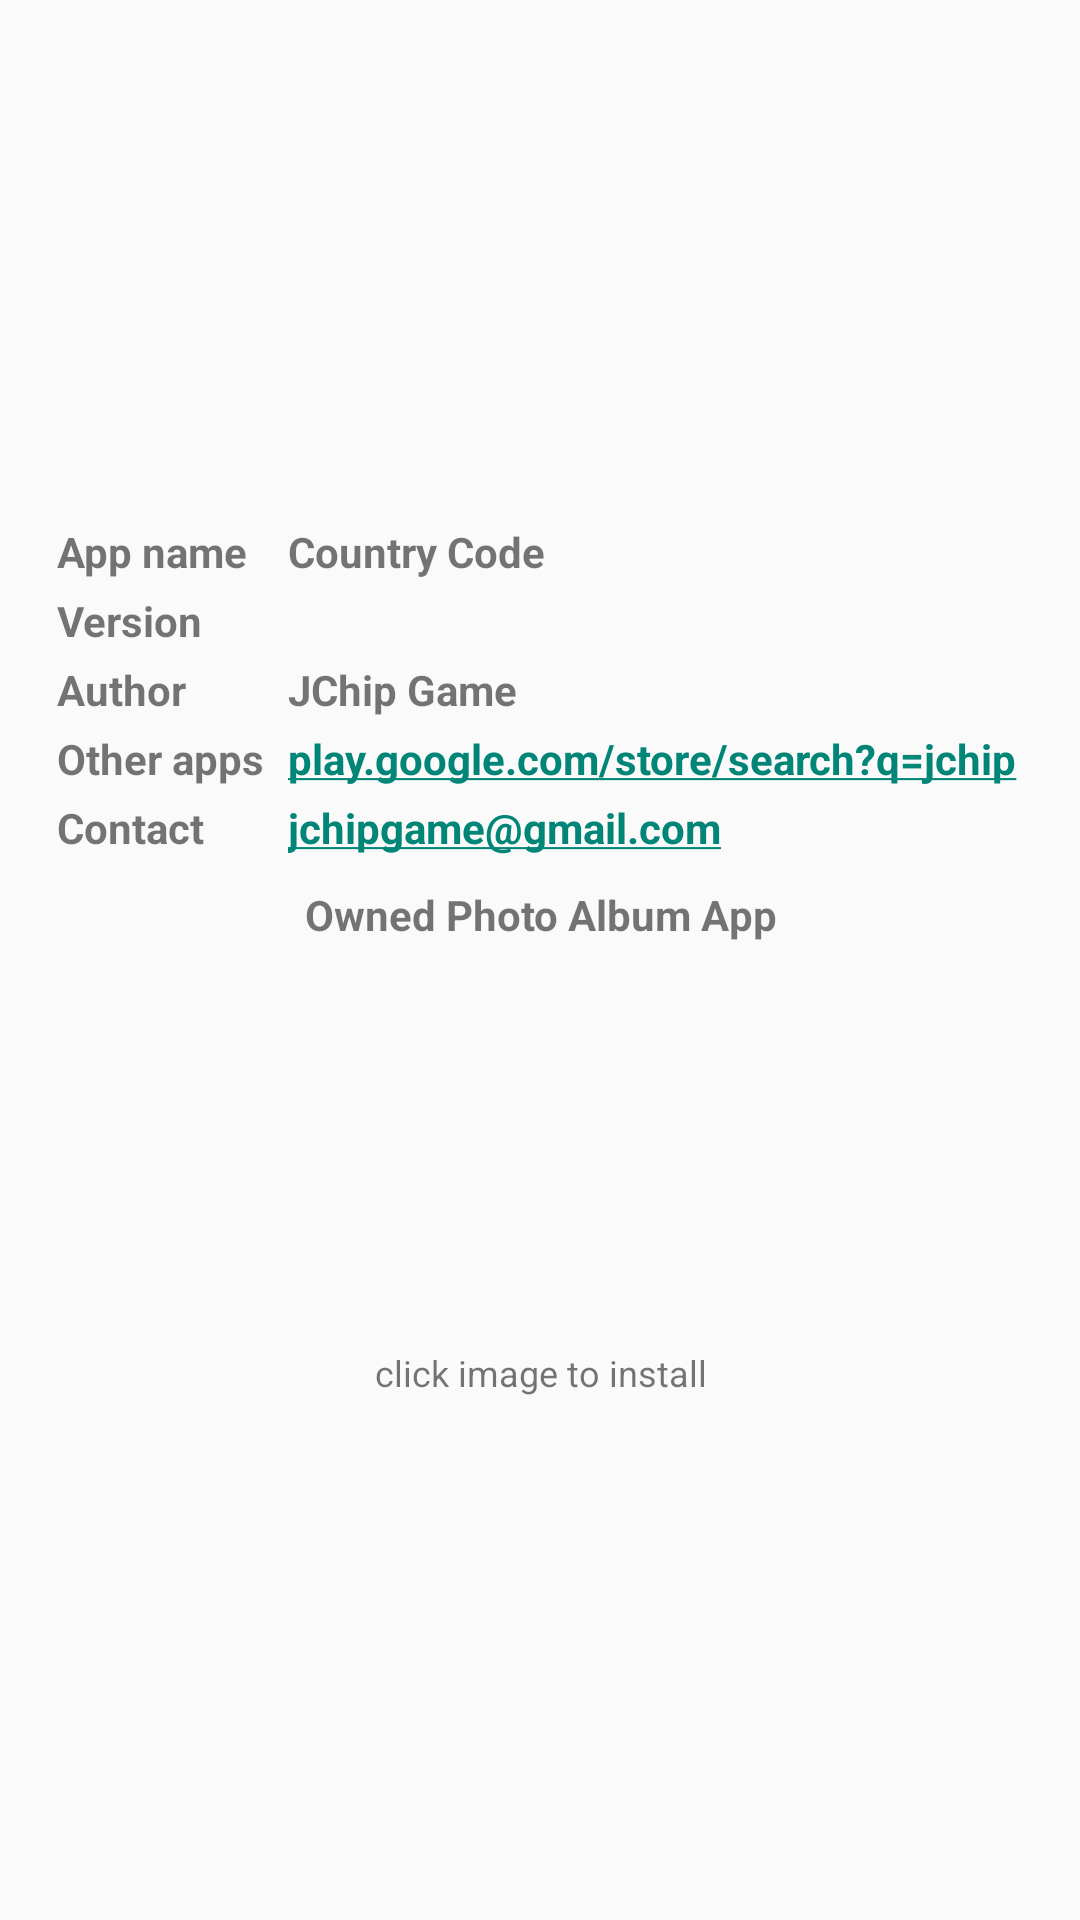

The Android layout XML behind this screen, and the referenced resources:
<!-- AndroidManifest.xml: application theme Theme.AppCompat.Light.NoActionBar -->
<!-- res/layout/country_about_view.xml -->
<?xml version="1.0" encoding="utf-8"?>
<LinearLayout xmlns:android="http://schemas.android.com/apk/res/android"
    android:layout_width="match_parent"
    android:layout_height="match_parent"
    android:gravity="center"
    android:orientation="vertical">

    <GridLayout
        android:id="@+id/country_grid_view"
        android:layout_width="wrap_content"
        android:layout_height="wrap_content"
         android:columnCount="2"
        android:padding="8dp">

        <TextView
            android:layout_width="wrap_content"
            android:layout_height="wrap_content"
            android:layout_row="0"
            android:layout_column="0"
            android:layout_marginStart="4dp"
            android:layout_marginTop="2dp"
            android:layout_marginEnd="4dp"
            android:layout_marginBottom="2dp"
            android:singleLine="true"
            android:text="@string/about_app_name"
            android:textStyle="bold" />

        <TextView
            android:layout_width="wrap_content"
            android:layout_height="wrap_content"
            android:layout_row="0"
            android:layout_column="1"
            android:layout_marginStart="4dp"
            android:layout_marginTop="2dp"
            android:layout_marginEnd="4dp"
            android:layout_marginBottom="2dp"
            android:singleLine="true"
            android:text="@string/app_name"
            android:textStyle="bold" />

        <TextView
            android:layout_width="wrap_content"
            android:layout_height="wrap_content"
            android:layout_row="1"
            android:layout_column="0"
            android:layout_marginStart="4dp"
            android:layout_marginTop="2dp"
            android:layout_marginEnd="4dp"
            android:layout_marginBottom="2dp"
            android:singleLine="true"
            android:text="@string/about_version"
            android:textStyle="bold" />

        <TextView
            android:id="@+id/version_code"
            android:layout_width="wrap_content"
            android:layout_height="wrap_content"
            android:layout_row="1"
            android:layout_column="1"
            android:layout_marginStart="4dp"
            android:layout_marginTop="2dp"
            android:layout_marginEnd="4dp"
            android:layout_marginBottom="2dp"
            android:singleLine="true"
            android:text=""
            android:textStyle="bold" />

        <TextView
            android:layout_width="wrap_content"
            android:layout_height="wrap_content"
            android:layout_row="2"
            android:layout_column="0"
            android:layout_marginStart="4dp"
            android:layout_marginTop="2dp"
            android:layout_marginEnd="4dp"
            android:layout_marginBottom="2dp"
            android:singleLine="true"
            android:text="@string/about_author"
            android:textStyle="bold" />

        <TextView
            android:layout_width="wrap_content"
            android:layout_height="wrap_content"
            android:layout_row="2"
            android:layout_column="1"
            android:layout_marginStart="4dp"
            android:layout_marginTop="2dp"
            android:layout_marginEnd="4dp"
            android:layout_marginBottom="2dp"
            android:singleLine="true"
            android:text="@string/app_author"
            android:textStyle="bold" />

        <TextView
            android:layout_width="wrap_content"
            android:layout_height="wrap_content"
            android:layout_row="3"
            android:layout_column="0"
            android:layout_marginStart="4dp"
            android:layout_marginTop="2dp"
            android:layout_marginEnd="4dp"
            android:layout_marginBottom="2dp"
            android:singleLine="true"
            android:text="@string/about_source"
            android:textStyle="bold" />

        <TextView
            android:id="@+id/grid_link"
            android:layout_width="wrap_content"
            android:layout_height="wrap_content"
            android:layout_row="3"
            android:layout_column="1"
            android:layout_marginStart="4dp"
            android:layout_marginTop="2dp"
            android:layout_marginEnd="4dp"
            android:layout_marginBottom="2dp"
            android:autoLink="web"
            android:singleLine="true"
            android:text="@string/about_git_site"
            android:textStyle="bold" />

        <TextView
            android:layout_width="wrap_content"
            android:layout_height="wrap_content"
            android:layout_row="4"
            android:layout_column="0"
            android:layout_marginStart="4dp"
            android:layout_marginTop="2dp"
            android:layout_marginEnd="4dp"
            android:layout_marginBottom="2dp"
            android:singleLine="true"
            android:text="@string/about_contact"
            android:textStyle="bold" />

        <TextView
            android:layout_width="wrap_content"
            android:layout_height="wrap_content"
            android:layout_row="4"
            android:layout_column="1"
            android:layout_marginStart="4dp"
            android:layout_marginTop="2dp"
            android:layout_marginEnd="4dp"
            android:layout_marginBottom="2dp"
            android:autoLink="email"
            android:singleLine="true"
            android:text="@string/about_email"
            android:textStyle="bold" />

        <TextView
            android:id="@+id/grid_owned"
            android:layout_width="wrap_content"
            android:layout_height="wrap_content"
            android:layout_row="5"
            android:layout_column="0"
            android:layout_columnSpan="2"
            android:layout_gravity="center|bottom"
            android:layout_marginStart="4dp"
            android:layout_marginTop="8dp"
            android:layout_marginEnd="4dp"
            android:layout_marginBottom="0dp"
            android:singleLine="true"
            android:text="@string/about_owned_other"
            android:textAlignment="center"
            android:textStyle="bold" />

        <ImageView
            android:id="@+id/grid_game"
            android:layout_width="320dp"
            android:layout_height="135dp"
            android:layout_row="6"
            android:layout_rowSpan="1"
            android:layout_column="0"
            android:layout_columnSpan="2"
            android:layout_gravity="center|bottom"
            android:layout_marginStart="5dp"
            android:layout_marginTop="0dp"
            android:layout_marginEnd="5dp"
            android:layout_marginBottom="0dp"
            android:adjustViewBounds="true"
            android:background="@drawable/round_game"
            android:scaleType="fitXY" />

        <TextView
            android:id="@+id/grid_click"
            android:layout_width="wrap_content"
            android:layout_height="wrap_content"
            android:layout_row="7"
            android:layout_rowSpan="1"
            android:layout_column="0"
            android:layout_columnSpan="2"
            android:layout_centerInParent="true"
            android:layout_gravity="center|top"
            android:layout_marginStart="0dp"
            android:layout_marginTop="0dp"
            android:layout_marginEnd="0dp"
            android:layout_marginBottom="2dp"
            android:hint="click to play"
            android:singleLine="true"
            android:text="@string/about_install_other"
            android:textAlignment="center"
            android:textSize="12dp" />
    </GridLayout>

</LinearLayout>
<!-- resources referenced by this layout -->
<resources>
  <!-- drawable round_game (drawable) -->
  <?xml version="1.0" encoding="UTF-8"?>
  <shape xmlns:android="http://schemas.android.com/apk/res/android"
      android:shape="rectangle">
      <corners android:radius="4dp" />
  </shape>
  <string name="about_app_name">App name</string>
  <string name="about_author">Author</string>
  <string name="about_contact">Contact</string>
  <string name="about_email">jchipgame@gmail.com</string>
  <string name="about_git_site">play.google.com/store/search?q=jchip</string>
  <string name="about_install_other">click image to install</string>
  <string name="about_owned_other">Owned Photo Album App</string>
  <string name="about_source">Other apps</string>
  <string name="about_version">Version</string>
  <string name="app_author">JChip Game</string>
  <string name="app_name">Country Code</string>
</resources>
